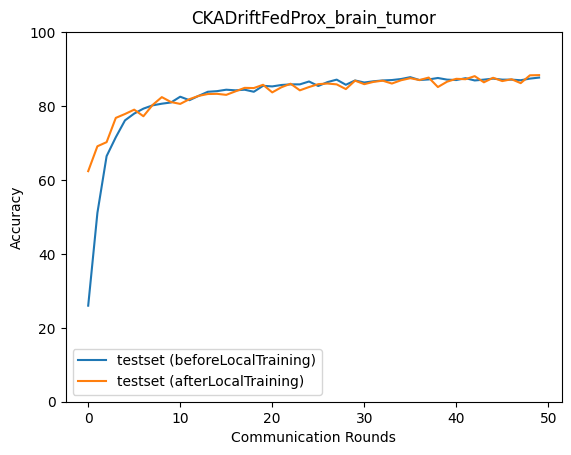

The table this chart was drawn from, first rows:
epoch, accuracy_test_before, macro_f1_test_before, macro_precision_test_before, macro_recall_test_before, accuracy_test_after, macro_f1_test_after, macro_precision_test_after, macro_recall_test_after
0, 25.99, 16.07, 27.47, 25.87, 62.38, 61.88, 63.74, 62.43
1, 51.09, 44, 38.97, 51.21, 69.12, 69.1, 69.23, 69.15
2, 66.44, 66.78, 70.08, 66.48, 70.23, 70.23, 70.3, 70.26
3, 71.56, 71.34, 72.13, 71.65, 76.79, 76.74, 76.93, 76.84
4, 76.13, 75.93, 76.4, 76.2, 77.85, 77.9, 78, 77.85
5, 77.96, 77.84, 78.07, 78.03, 79.02, 79.05, 79.3, 79.05
6, 79.3, 79.11, 79.49, 79.37, 77.24, 77.29, 77.43, 77.27
7, 80.19, 80.12, 80.5, 80.25, 80.3, 80.39, 80.59, 80.32
8, 80.63, 80.54, 80.82, 80.7, 82.42, 82.41, 82.47, 82.46
9, 80.97, 80.88, 81.42, 81.04, 81.08, 81.07, 81.06, 81.1
10, 82.53, 82.41, 82.66, 82.59, 80.58, 80.68, 80.85, 80.6
11, 81.58, 81.47, 81.8, 81.65, 81.86, 81.86, 81.88, 81.89
12, 82.75, 82.72, 83.08, 82.8, 82.75, 82.74, 82.77, 82.78
13, 83.86, 83.81, 84.1, 83.91, 83.25, 83.29, 83.48, 83.28
14, 84.03, 84.04, 84.61, 84.08, 83.31, 83.35, 83.45, 83.33
15, 84.42, 84.43, 84.83, 84.47, 83.03, 83.07, 83.17, 83.05
16, 84.25, 84.25, 84.66, 84.3, 83.97, 84.02, 84.1, 84
17, 84.42, 84.4, 84.74, 84.47, 84.92, 84.94, 85.02, 84.95
18, 83.86, 83.83, 84.12, 83.91, 84.86, 84.85, 84.93, 84.9
19, 85.48, 85.47, 85.83, 85.52, 85.75, 85.78, 85.82, 85.78
20, 85.31, 85.27, 85.51, 85.36, 83.7, 83.7, 83.71, 83.73
21, 85.7, 85.66, 85.9, 85.75, 85.09, 85.11, 85.19, 85.12
22, 85.87, 85.83, 86.06, 85.92, 86.03, 86.05, 86.08, 86.06
23, 85.87, 85.83, 86.06, 85.92, 84.25, 84.27, 84.31, 84.27
24, 86.64, 86.59, 86.79, 86.7, 85.14, 85.12, 85.25, 85.19
25, 85.42, 85.38, 85.68, 85.47, 85.92, 85.96, 86.04, 85.96
26, 86.48, 86.44, 86.62, 86.53, 86.09, 86.15, 86.35, 86.12
27, 87.15, 87.13, 87.4, 87.19, 85.87, 85.89, 85.92, 85.89
28, 85.75, 85.71, 85.86, 85.81, 84.59, 84.6, 84.66, 84.63
29, 86.92, 86.85, 87.11, 86.98, 86.87, 86.86, 86.88, 86.91
30, 86.37, 86.31, 86.49, 86.42, 85.92, 85.9, 86.08, 85.97
31, 86.7, 86.65, 86.92, 86.76, 86.53, 86.55, 86.75, 86.57
32, 86.92, 86.88, 87.13, 86.97, 86.87, 86.87, 86.94, 86.91
33, 87.03, 87, 87.15, 87.08, 86.09, 86.16, 86.35, 86.12
34, 87.31, 87.28, 87.45, 87.36, 86.98, 87, 87.13, 87.02
35, 87.81, 87.78, 87.92, 87.86, 87.53, 87.58, 87.63, 87.57
36, 87.03, 87, 87.1, 87.09, 87.03, 87.08, 87.18, 87.06
37, 87.2, 87.16, 87.29, 87.25, 87.7, 87.71, 87.81, 87.74
38, 87.59, 87.55, 87.76, 87.64, 85.14, 85.09, 85.11, 85.18
39, 87.15, 87.1, 87.32, 87.2, 86.59, 86.63, 86.78, 86.62
40, 87.03, 87.02, 87.17, 87.08, 87.37, 87.39, 87.48, 87.4
41, 87.53, 87.52, 87.68, 87.58, 87.26, 87.24, 87.34, 87.29
42, 86.92, 86.9, 87.07, 86.97, 88.09, 88.08, 88.12, 88.13
43, 87.15, 87.13, 87.3, 87.19, 86.42, 86.43, 86.48, 86.46
44, 87.42, 87.39, 87.5, 87.47, 87.65, 87.66, 87.77, 87.69
45, 87.15, 87.12, 87.28, 87.19, 86.76, 86.75, 86.79, 86.8
46, 87.15, 87.1, 87.23, 87.2, 87.26, 87.25, 87.3, 87.29
47, 86.98, 86.94, 87.16, 87.03, 86.2, 86.23, 86.37, 86.24
48, 87.42, 87.4, 87.59, 87.47, 88.31, 88.31, 88.37, 88.35
49, 87.7, 87.68, 87.76, 87.75, 88.37, 88.37, 88.4, 88.41
